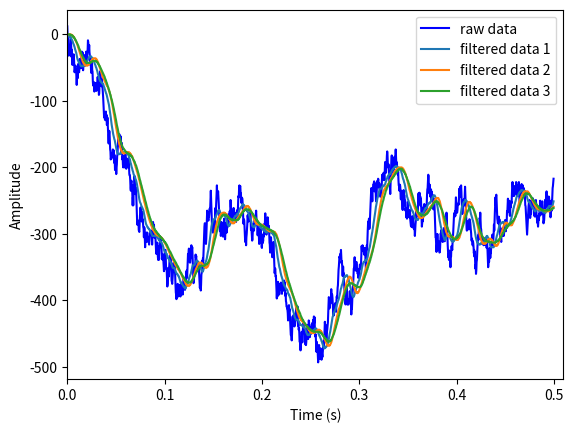
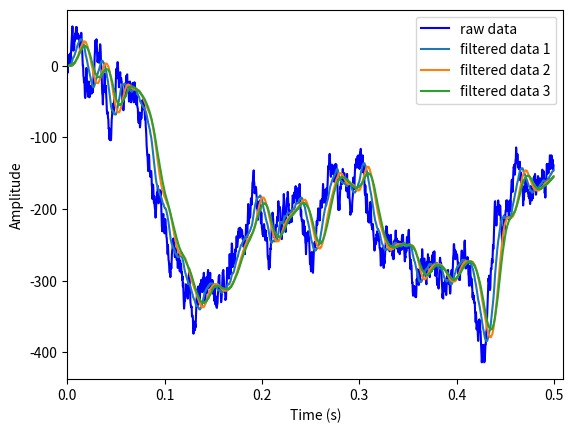

Write the Python code that produced these figures, in order.
"""
Tester for FIR filters - outputs graphs of the raw and filtered data over time.

"""

import random
import math
import matplotlib.pyplot as plt

SAMPLING_RATE = 3200

# Assume a sampling rate of 3200 Hz for the descriptions of the FIR filters.

# Frequency response characterised by the sinc(x) function, with a null at
# 1/32, 2/32 of the sampling frequency (100Hz, 200Hz)
# Note that the rest has been omitted as digital frequencies do not exceed
# the Nyquist frequency (1/2 Ts). See Signals and Systems for more information.
FIR1 = [1/32] * 32

# Specifications:
#   FrequencyResponse: 'lowpass'
#     ImpulseResponse: 'fir'
#          SampleRate: 3200
#      PassbandRipple: 1
# StopbandAttenuation: 30
#   PassbandFrequency: 10
#   StopbandFrequency: 100
#        DesignMethod: 'kaiserwin'
FIR2 = [
    0.0005, 0.0011, 0.0018, 0.0027, 0.0036, 0.0046, 0.0058, 0.0071, 0.0085,
    0.0099, 0.0115, 0.0131, 0.0147, 0.0164, 0.0181, 0.0198, 0.0215, 0.0231,
    0.0247, 0.0262, 0.0276, 0.0289, 0.0301, 0.0310, 0.0319, 0.0325, 0.0330,
    0.0333, 0.0334, 0.0333, 0.0330, 0.0325, 0.0319, 0.0310, 0.0301, 0.0289,
    0.0276, 0.0262, 0.0247, 0.0231, 0.0215, 0.0198, 0.0181, 0.0164, 0.0147,
    0.0131, 0.0115, 0.0099, 0.0085, 0.0071, 0.0058, 0.0046, 0.0036, 0.0027,
    0.0018, 0.0011, 0.0005
]

# Specifications:
#   FrequencyResponse: 'lowpass'
#     ImpulseResponse: 'fir'
#          SampleRate: 3200
#      PassbandRipple: 1
# StopbandAttenuation: 20
#   PassbandFrequency: 10
#   StopbandFrequency: 70
#        DesignMethod: 'kaiserwin'
FIR3 = [
    0.0041, 0.0048, 0.0054, 0.0062, 0.0069, 0.0077, 0.0085, 0.0093, 0.0102,
    0.0110, 0.0119, 0.0127, 0.0136, 0.0145, 0.0153, 0.0161, 0.0169, 0.0177,
    0.0185, 0.0192, 0.0199, 0.0205, 0.0211, 0.0217, 0.0222, 0.0226, 0.0230,
    0.0233, 0.0236, 0.0238, 0.0239, 0.0240, 0.0240, 0.0239, 0.0238, 0.0236,
    0.0233, 0.0230, 0.0226, 0.0222, 0.0217, 0.0211, 0.0205, 0.0199, 0.0192,
    0.0185, 0.0177, 0.0169, 0.0161, 0.0153, 0.0145, 0.0136, 0.0127, 0.0119,
    0.0110, 0.0102, 0.0093, 0.0085, 0.0077, 0.0069, 0.0062, 0.0054, 0.0048,
    0.0041
]


class FPGA():
    def __init__(self, fir: list[float] = FIR1) -> None:
        self.FIXED_POINT_MULTIPLIER = 1024

        self.inputs_x = [0] * len(fir)
        self.inputs_y = [0] * len(fir)

        # Use the MATLAB coeffs to get fixed point values
        self.coeffs = [coeffs * self.FIXED_POINT_MULTIPLIER
                       for coeffs in fir]

    def __fir_filter(self, input: list[int]) -> int:
        """
        In the Nios II, this will be implemented in hardware
        """
        total = 0
        for i in range(len(input)):
            total += input[i] * self.coeffs[i]

        return int(total / self.FIXED_POINT_MULTIPLIER)

    def __get_reading(self, input: tuple[int, int]) -> tuple[int, int]:
        """
        Simulates the FPGA reading the accelerometer and filtering the data.
        """
        # Expand the input
        input_x = input[0]
        input_y = input[1]

        # Move the new input to the front of the lists
        self.inputs_x.insert(0, input_x)
        self.inputs_y.insert(0, input_y)

        # Remove the oldest reading
        self.inputs_x.pop()
        self.inputs_y.pop()

        # Filter the input
        reading_x = self.__fir_filter(self.inputs_x)
        reading_y = self.__fir_filter(self.inputs_y)

        return (reading_x, reading_y)

    def __uart_encode(self, accel_x, accel_y, switch, key0, key1) -> str:
        """
        Encodes the data into a hex string to be sent over UART.

        10 bits for accel_x, accel_y, switch
        1 bit for key0, key1
        Total = 32 bits
        """

        encoded = (
            (accel_x & 0x3FF) << 22) | (
            (accel_y & 0x3FF) << 12) | (
            (switch & 0x3FF) << 2) | (
            (key0 & 0x1) << 1) | (key1 & 0x1)

        return hex(encoded)[2:]

    @staticmethod
    def uart_decode(data: int) -> dict:
        """
        Decodes the data from the UART into a JSON-compatible dictionary.
        """
        data_in = int(data, 16)

        reading_x = (data_in >> 22) & 0x3FF
        if reading_x & 0x200:
            reading_x = -((~reading_x & 0x3FF) + 1)

        reading_y = (data_in >> 12) & 0x3FF
        if reading_y & 0x200:
            reading_y = -((~reading_y & 0x3FF) + 1)

        switch = (data_in >> 2) & 0x3FF
        key0 = (data_in >> 1) & 0x1
        key1 = data_in & 0x1

        data_object = {
            "accel_x": reading_x,
            "accel_y": reading_y,
            "switch": switch,
            "key0": key0,
            "key1": key1
        }

        return data_object

    def output(
        self,
        accel: tuple[int, int],
        switch: int,
        key0: bool,
        key1: bool
    ) -> str:
        """
        The data must be decoded on the other other end to be used.
        """
        reading = self.__get_reading(accel)

        reading_x = reading[0]
        reading_y = reading[1]

        data = self.__uart_encode(reading_x, reading_y, switch, key0, key1)

        return data


class Controller():
    """
    Simulates the user making random movements.
    """

    def __init__(self) -> None:
        self.tilt_x = 0
        self.tilt_y = 0

        self.sample_count = 0

    def make_random_movement(self):
        # Introduces clipping in simulation but the accelerometer cannot go
        # above this value
        MAX_AMPLITUDE = 500
        MAX_TILT = 15

        self.tilt_x += random.randint(-MAX_TILT, MAX_TILT)
        self.tilt_y += random.randint(-MAX_TILT, MAX_TILT)

        self.tilt_x = max(min(self.tilt_x, MAX_AMPLITUDE), -MAX_AMPLITUDE)
        self.tilt_y = max(min(self.tilt_y, MAX_AMPLITUDE), -MAX_AMPLITUDE)

        return (self.tilt_x, self.tilt_y)

    def make_sine_movement(self):
        NOISE_MULTIPLIER = 50
        AMPLITUDE = 256
        PERIOD = 100

        tilt_x = AMPLITUDE * math.sin(2 * math.pi * self.sample_count / PERIOD)
        tilt_y = AMPLITUDE * math.sin(2 * math.pi * self.sample_count / PERIOD)

        tilt_x += NOISE_MULTIPLIER * random.gauss(0, 1)
        tilt_y += NOISE_MULTIPLIER * random.gauss(0, 1)

        self.sample_count += 1
        self.sample_count %= PERIOD

        return (tilt_x, tilt_y)

    def get_key(self) -> bool:
        PROBABLITY = 0.01

        # Generate the random number
        rng = random.randint(1, 1/PROBABLITY)

        return (rng == 1)


def plot(data, sampling_rate, *filtered_data):
    # Adjust the x-axis to be in seconds
    time = [i / sampling_rate for i in range(len(data))]

    plt.figure()
    plt.xlabel("Time (s)")
    plt.ylabel("Amplitude")
    plt.plot(time, data, color="blue", label="raw data")

    for i, filtered in enumerate(filtered_data):
        plt.plot(time, filtered, label=f"filtered data {i+1}")

    plt.xlim(0, max(time) + 0.01)  # Constrain x-axis to start from 0
    plt.legend()
    plt.show()


def main():
    # Ensure the random controller is deterministic
    random.seed(0)
    controller = Controller()
    fpgas = []

    # Add the FIR filters for each FPGA
    fpgas.append(FPGA(FIR1))
    fpgas.append(FPGA(FIR2))
    fpgas.append(FPGA(FIR3))

    movement_x = []
    movement_y = []

    filtered_data_x = [[] for _ in range(len(fpgas))]
    filtered_data_y = [[] for _ in range(len(fpgas))]

    for _ in range(SAMPLING_RATE // 2):
        movement = controller.make_random_movement()

        movement_x.append(movement[0])
        movement_y.append(movement[1])

        key0 = controller.get_key()
        key1 = controller.get_key()

        for i, fpga in enumerate(fpgas):
            output = FPGA.uart_decode(
                fpga.output(movement, 0, key0, key1)
            )

            filtered_data_x[i].append(output["accel_x"])
            filtered_data_y[i].append(output["accel_y"])

    plot(movement_x, SAMPLING_RATE, *filtered_data_x)
    plot(movement_y, SAMPLING_RATE, *filtered_data_y)


if __name__ == '__main__':
    main()
